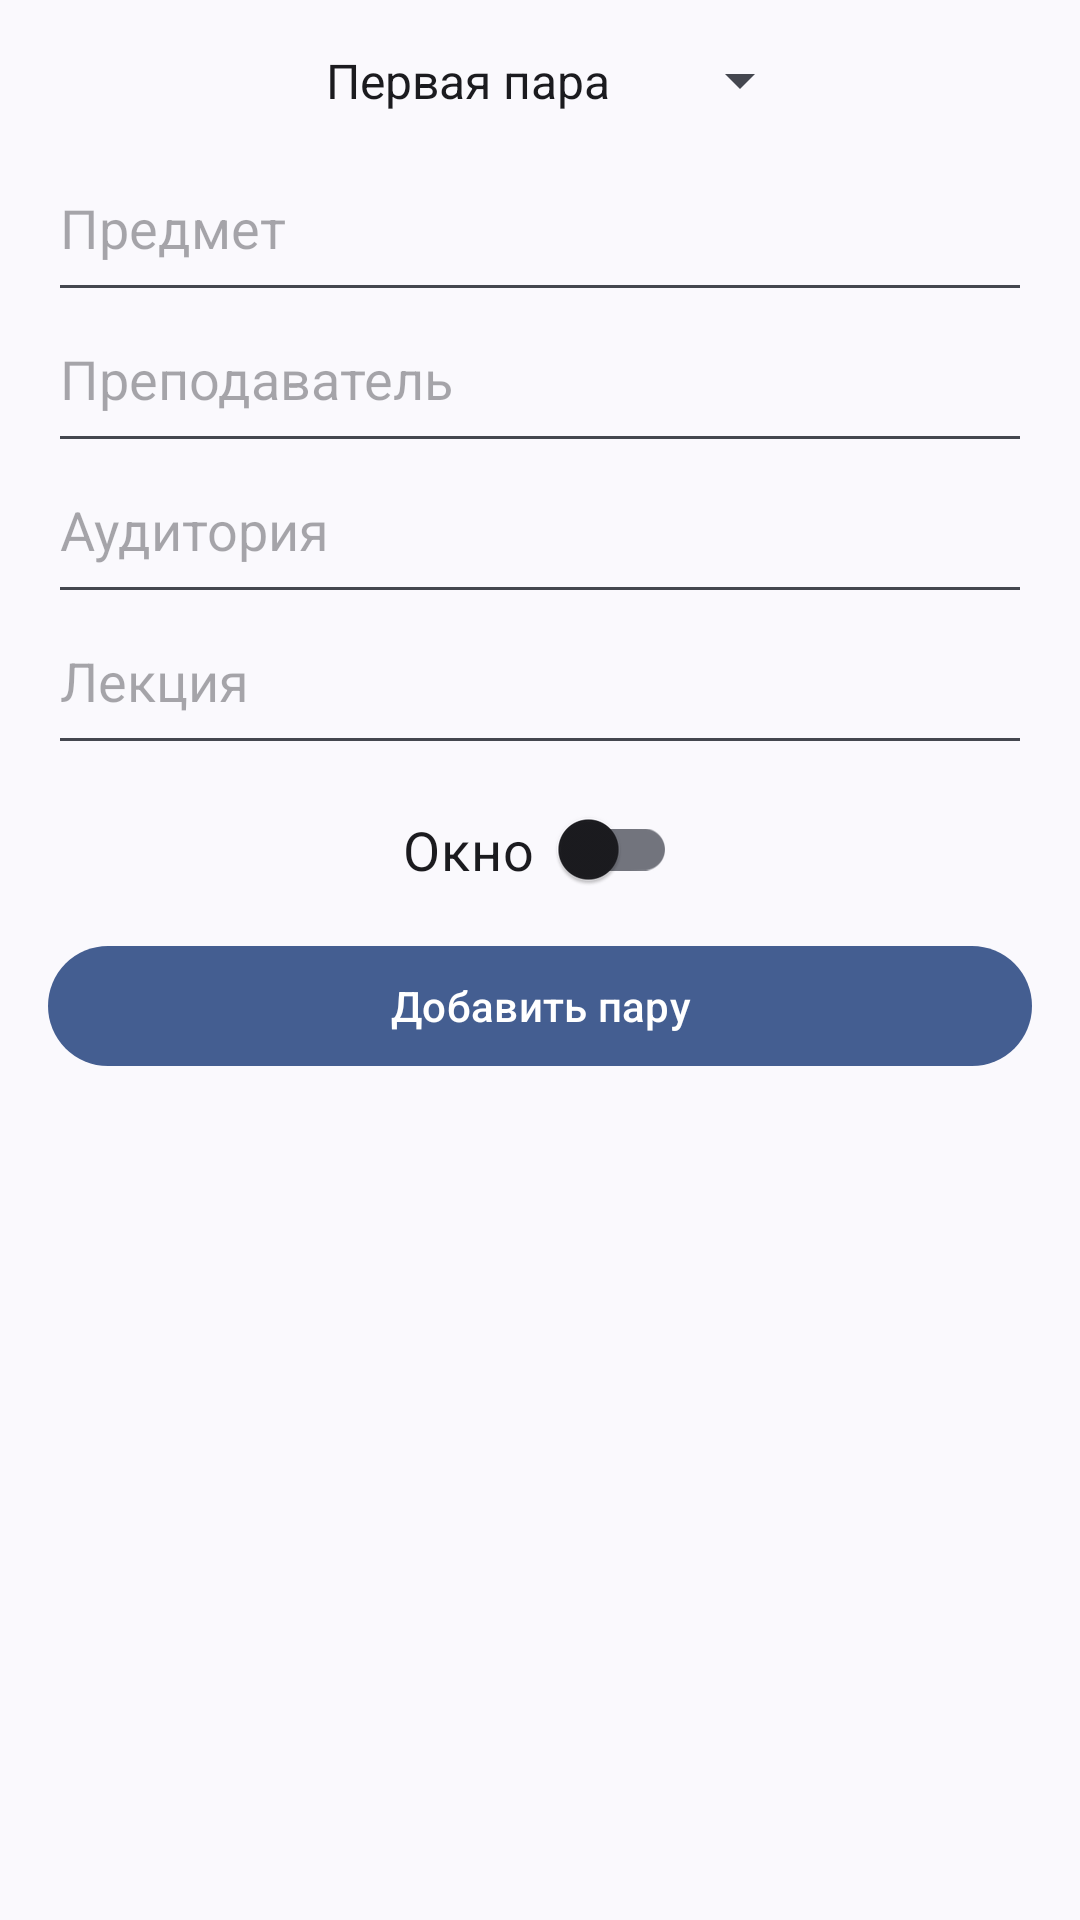

Reconstruct the res/layout file that produces this screen, plus the resources it refers to.
<!-- AndroidManifest.xml: application theme Theme.Sharaguga -->
<!-- res/layout/dialog_add.xml -->
<?xml version="1.0" encoding="utf-8"?>
<androidx.appcompat.widget.LinearLayoutCompat
    xmlns:android="http://schemas.android.com/apk/res/android"
    xmlns:tools="http://schemas.android.com/tools"
    android:layout_width="match_parent"
    android:layout_height="match_parent"
    xmlns:app="http://schemas.android.com/apk/res-auto"
    android:minWidth="324dp"
    android:orientation="vertical"
    tools:context=".ui.table.AddDialog">

    <androidx.appcompat.widget.AppCompatSpinner
        android:id="@+id/spinner"
        android:layout_width="wrap_content"
        android:layout_height="wrap_content"
        android:layout_gravity="center"
        android:gravity="center"
        android:paddingTop="16dp"
        android:paddingBottom="16dp"
        android:entries="@array/add_period_spinner" />

    <com.google.android.material.textfield.TextInputEditText
        android:id="@+id/subject"
        style="@style/editText"
        android:hint="@string/subject" />

    <com.google.android.material.textfield.TextInputEditText
        android:id="@+id/teacher"
        style="@style/editText"
        android:hint="@string/teacher" />

    <com.google.android.material.textfield.TextInputEditText
        android:id="@+id/place"
        style="@style/editText"
        android:hint="@string/place" />

    <com.google.android.material.textfield.TextInputEditText
        android:id="@+id/type"
        style="@style/editText"
        android:hint="@string/lecture" />

    <com.google.android.material.switchmaterial.SwitchMaterial
        android:id="@+id/switch_window"
        style="@style/editText"
        android:layout_width="wrap_content"
        android:layout_gravity="center"
        android:checked="false"
        android:paddingTop="16dp"
        app:switchPadding="8dp"
        android:text="@string/window" />

    <com.google.android.material.button.MaterialButton
        android:id="@+id/save"
        android:layout_width="match_parent"
        android:layout_height="wrap_content"
        android:layout_marginStart="16dp"
        android:layout_marginEnd="16dp"
        android:layout_marginBottom="16dp"
        android:text="@string/add_period"/>

</androidx.appcompat.widget.LinearLayoutCompat>
<!-- resources referenced by this layout -->
<resources>
  <string-array name="add_period_spinner">
          <item>Первая пара</item>
          <item>Вторая пара</item>
          <item>Третья пара</item>
          <item>Четвертая пара</item>
      </string-array>
  <string name="add_period">Добавить пару</string>
  <string name="lecture">Лекция</string>
  <string name="place">Аудитория</string>
  <string name="subject">Предмет</string>
  <string name="teacher">Преподаватель</string>
  <string name="window">Окно</string>
  <style name="editText">
          <item name="android:layout_width">match_parent</item>
          <item name="android:layout_height">wrap_content</item>
          <item name="android:layout_marginStart">16dp</item>
          <item name="android:layout_marginEnd">16dp</item>
          <item name="android:paddingBottom">16dp</item>
          <item name="android:maxLines">1</item>
          <item name="android:inputType">textCapWords</item>
          <item name="android:textSize">18sp</item>
      </style>
  <style name="Theme.Sharaguga" parent="Theme.Material3.DynamicColors.Light">
          
  
          <item name="android:statusBarColor">?attr/colorSurface</item>
          <item name="android:windowLightStatusBar">true</item>
  
          <item name="actionBarStyle">@style/actionBar</item>
  
          <item name="bottomNavigationStyle">@style/Widget.MaterialComponents.BottomNavigationView</item>
      </style>
  <style name="actionBar" parent="@style/Widget.Material3.ActionBar.Solid">
          <item name="background">?attr/colorSurface</item>
      </style>
</resources>
